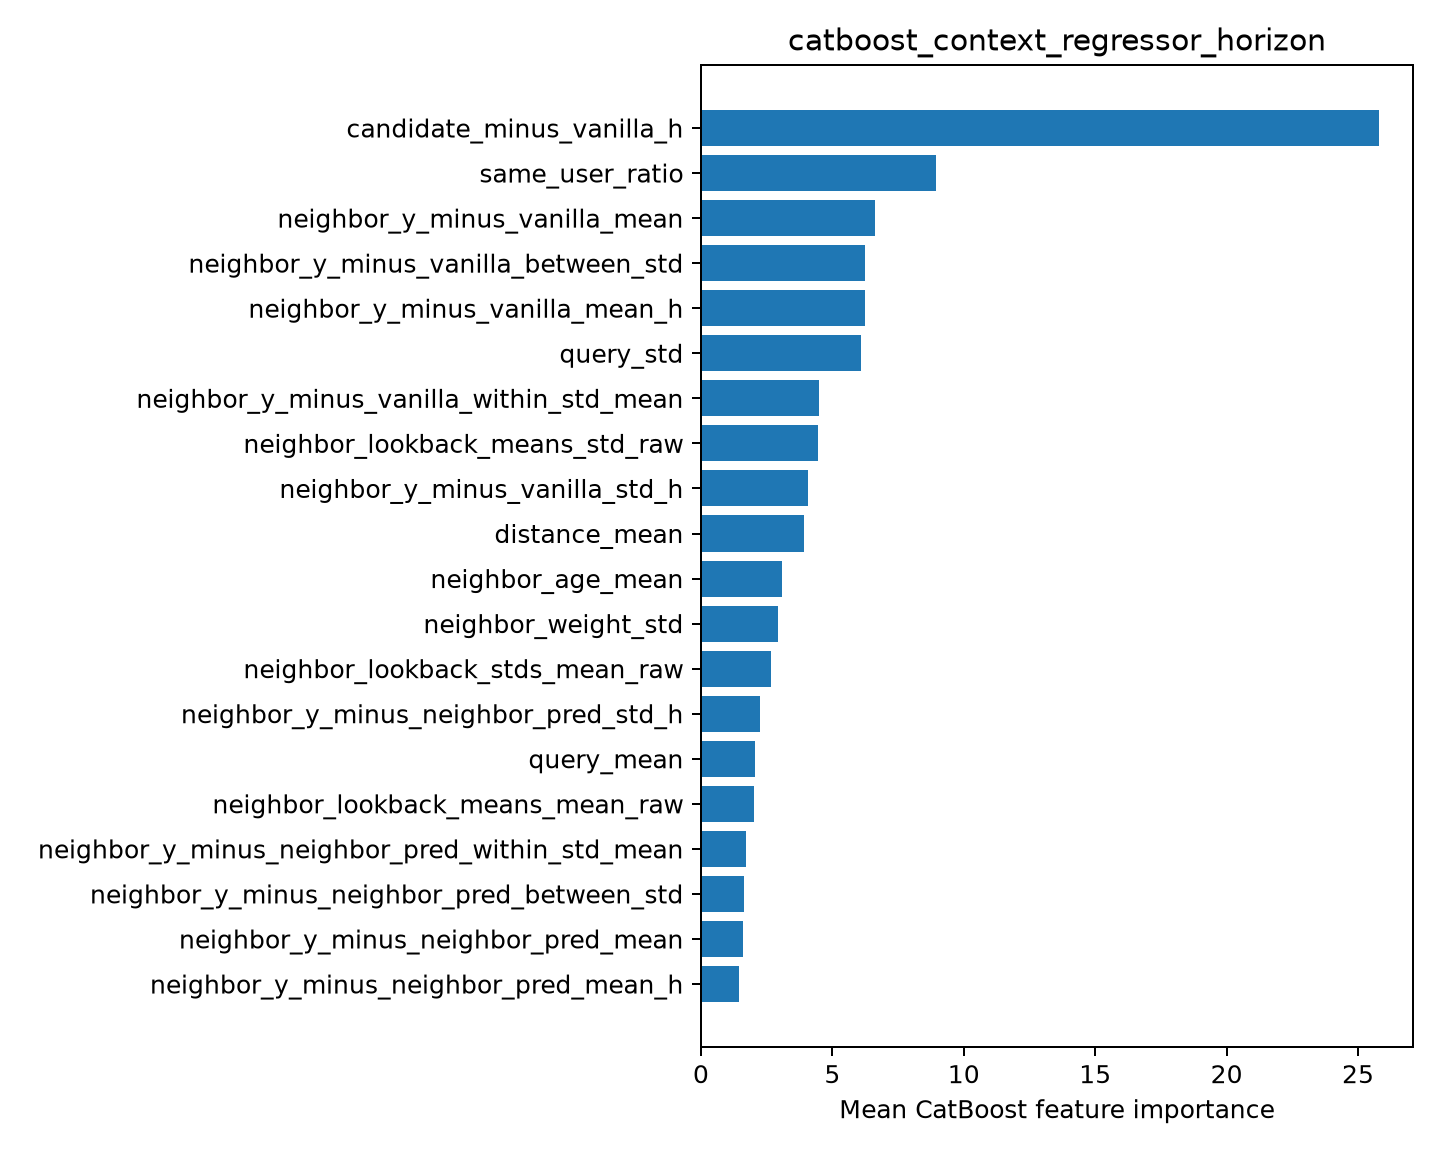

The data file committed next to this chart (first rows):
feature, importance
candidate_minus_vanilla_h, 25.8
same_user_ratio, 8.925
neighbor_y_minus_vanilla_mean, 6.604
neighbor_y_minus_vanilla_between_std, 6.257
neighbor_y_minus_vanilla_mean_h, 6.232
query_std, 6.093
neighbor_y_minus_vanilla_within_std_mean, 4.477
neighbor_lookback_means_std_raw, 4.456
neighbor_y_minus_vanilla_std_h, 4.091
distance_mean, 3.921
neighbor_age_mean, 3.068
neighbor_weight_std, 2.931
neighbor_lookback_stds_mean_raw, 2.675
neighbor_y_minus_neighbor_pred_std_h, 2.24
query_mean, 2.053
neighbor_lookback_means_mean_raw, 2.019
neighbor_y_minus_neighbor_pred_within_st…, 1.733
neighbor_y_minus_neighbor_pred_between_s…, 1.656
neighbor_y_minus_neighbor_pred_mean, 1.596
neighbor_y_minus_neighbor_pred_mean_h, 1.462
